Image classification data set "dataset_fix" (ArzaM09/Project_Tugas_Akhir on GitHub). Class labels (3): naik, puing, undakan.

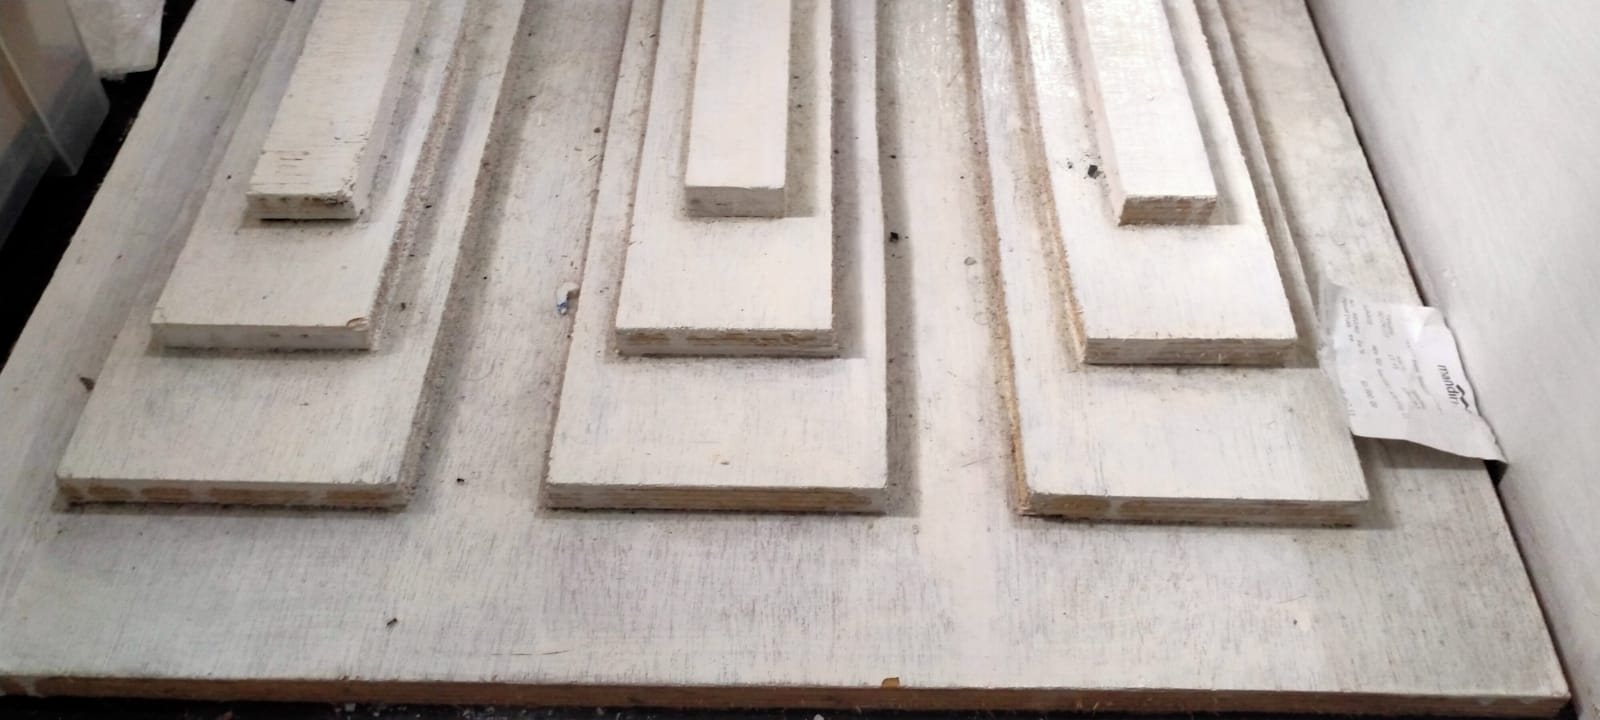
Label: undakan

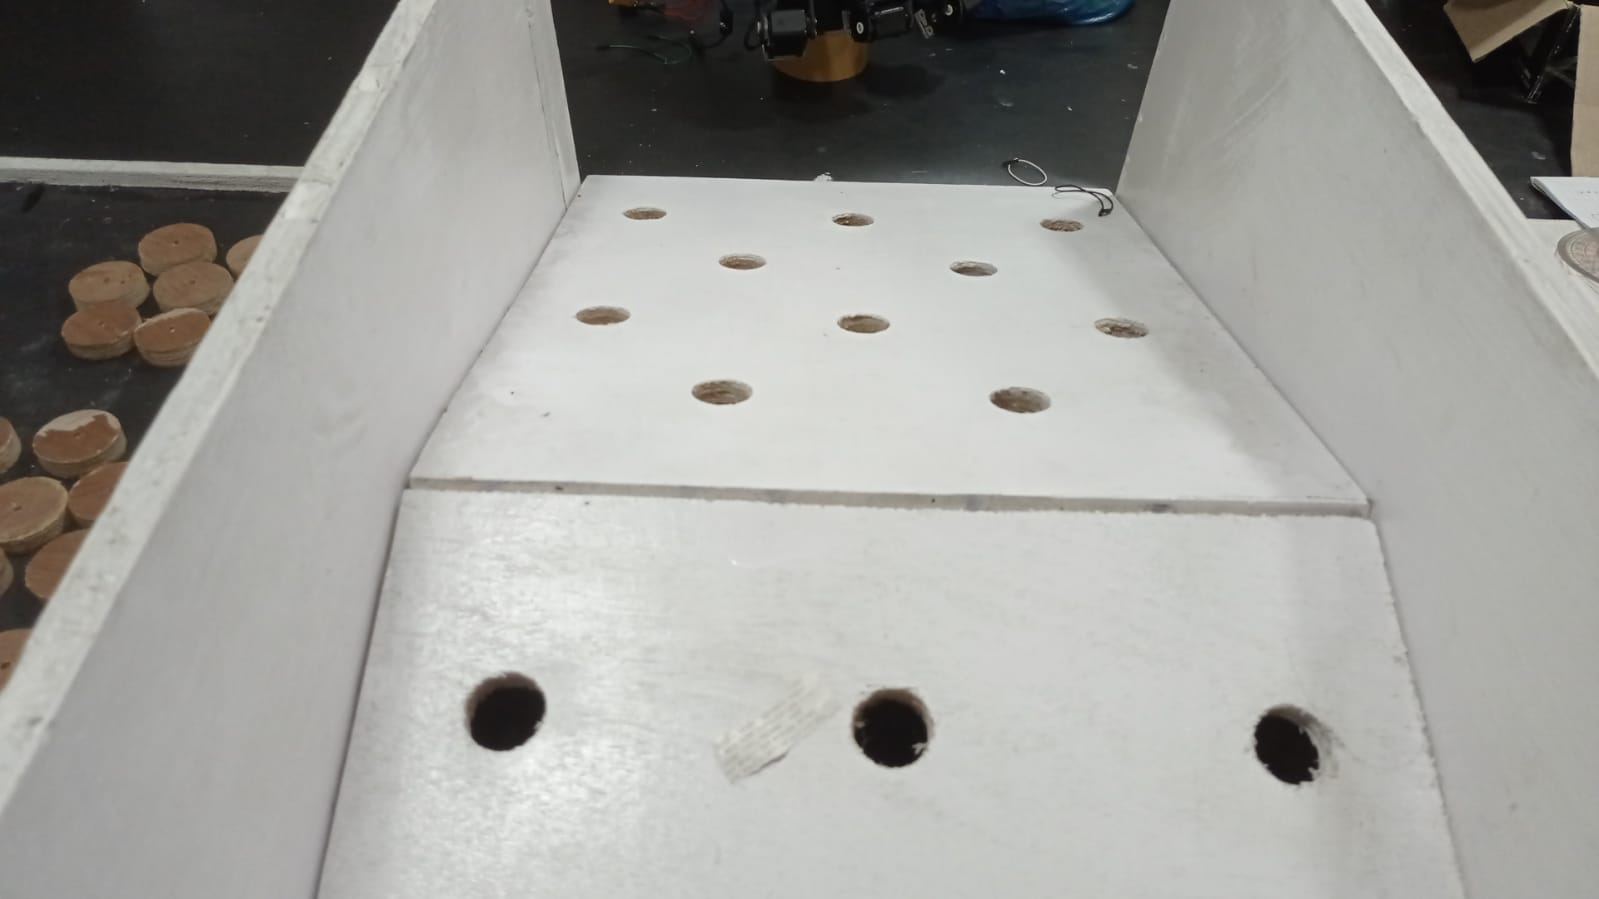
Label: naik

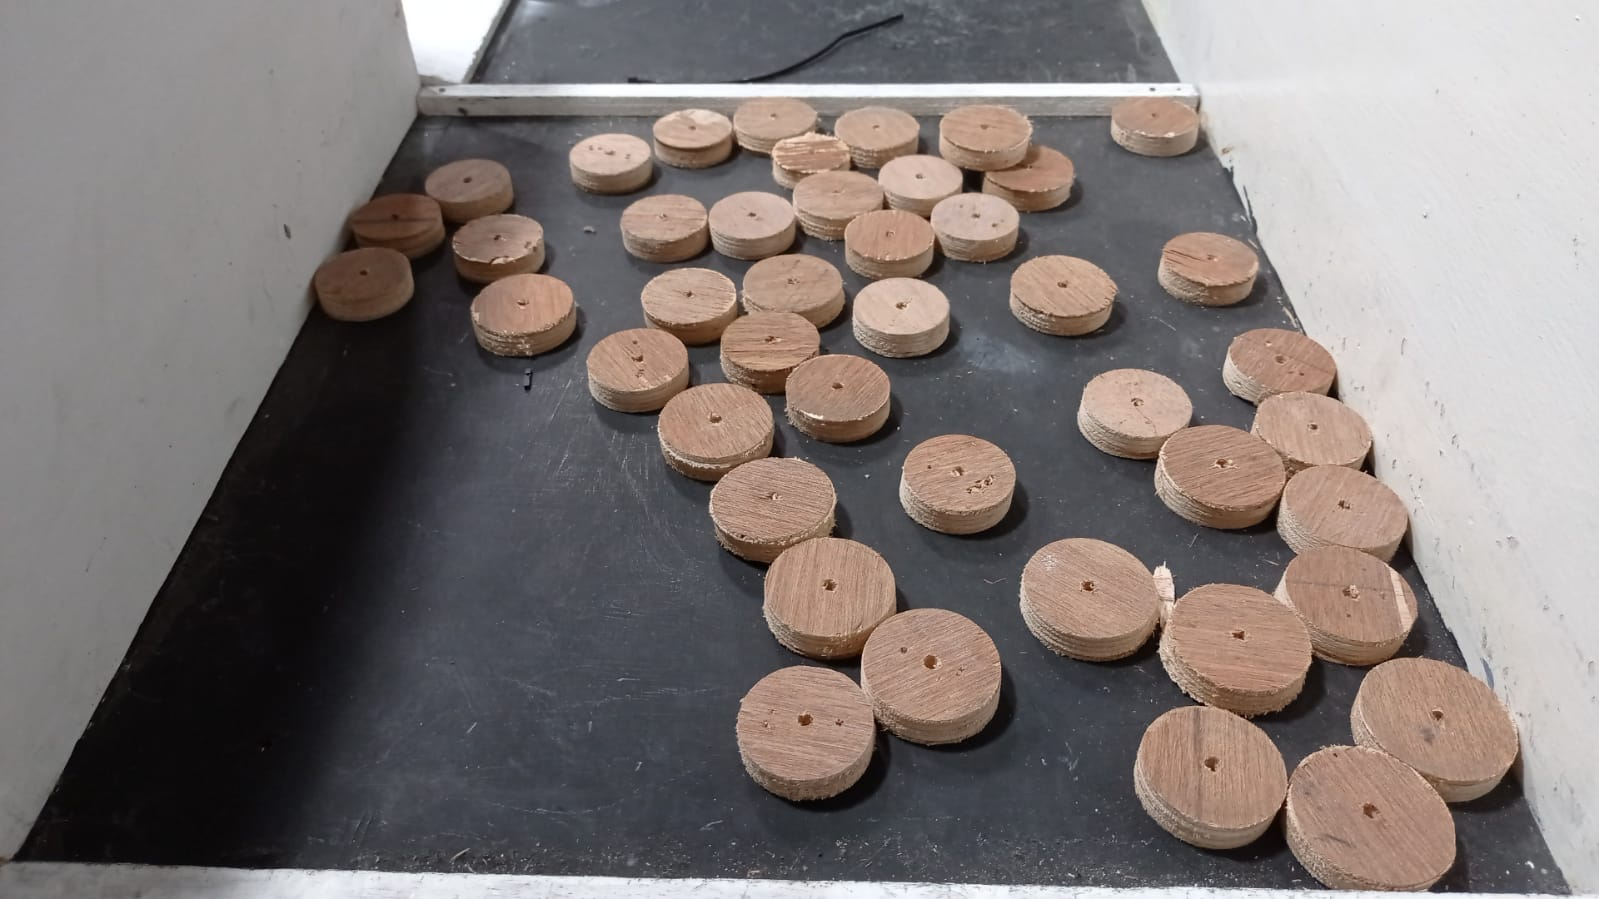
Label: puing

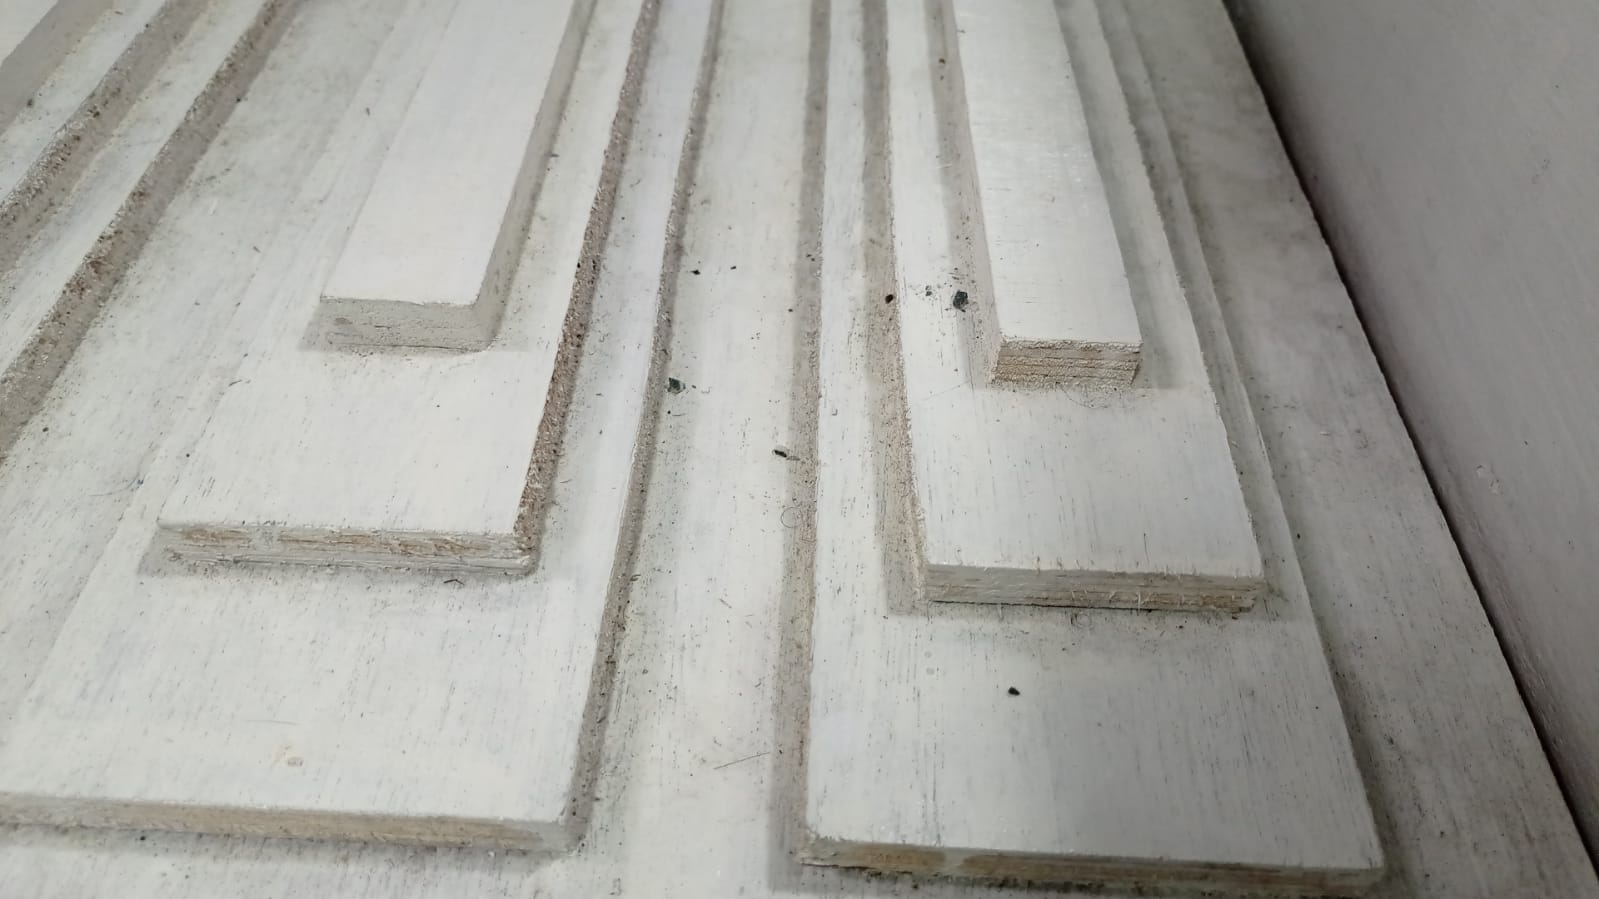
Label: undakan

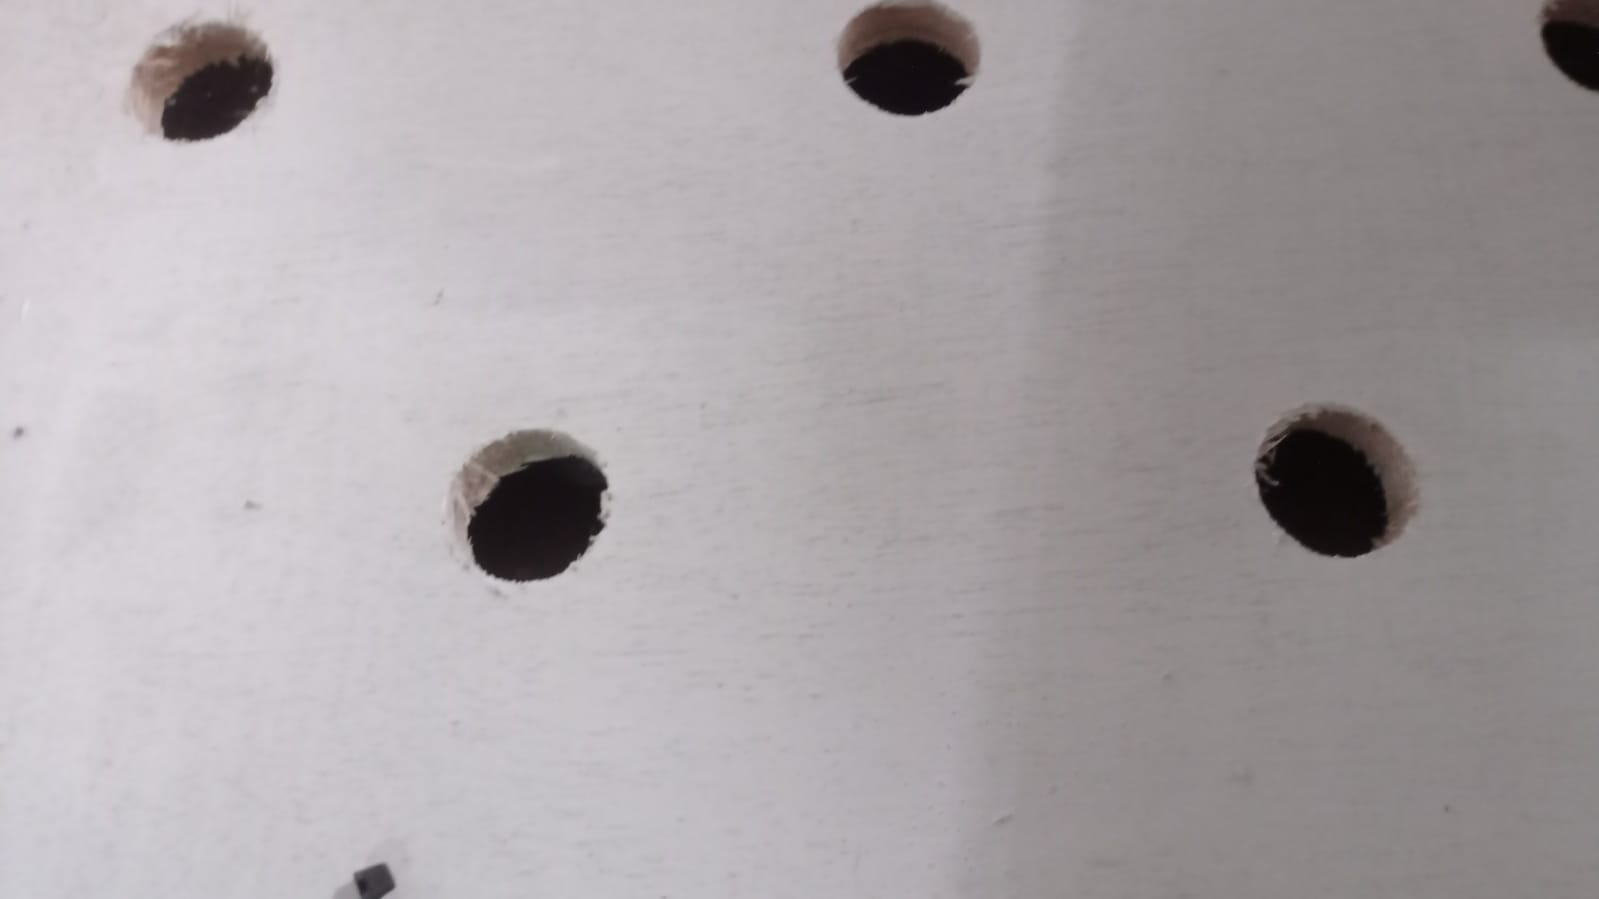
Label: naik

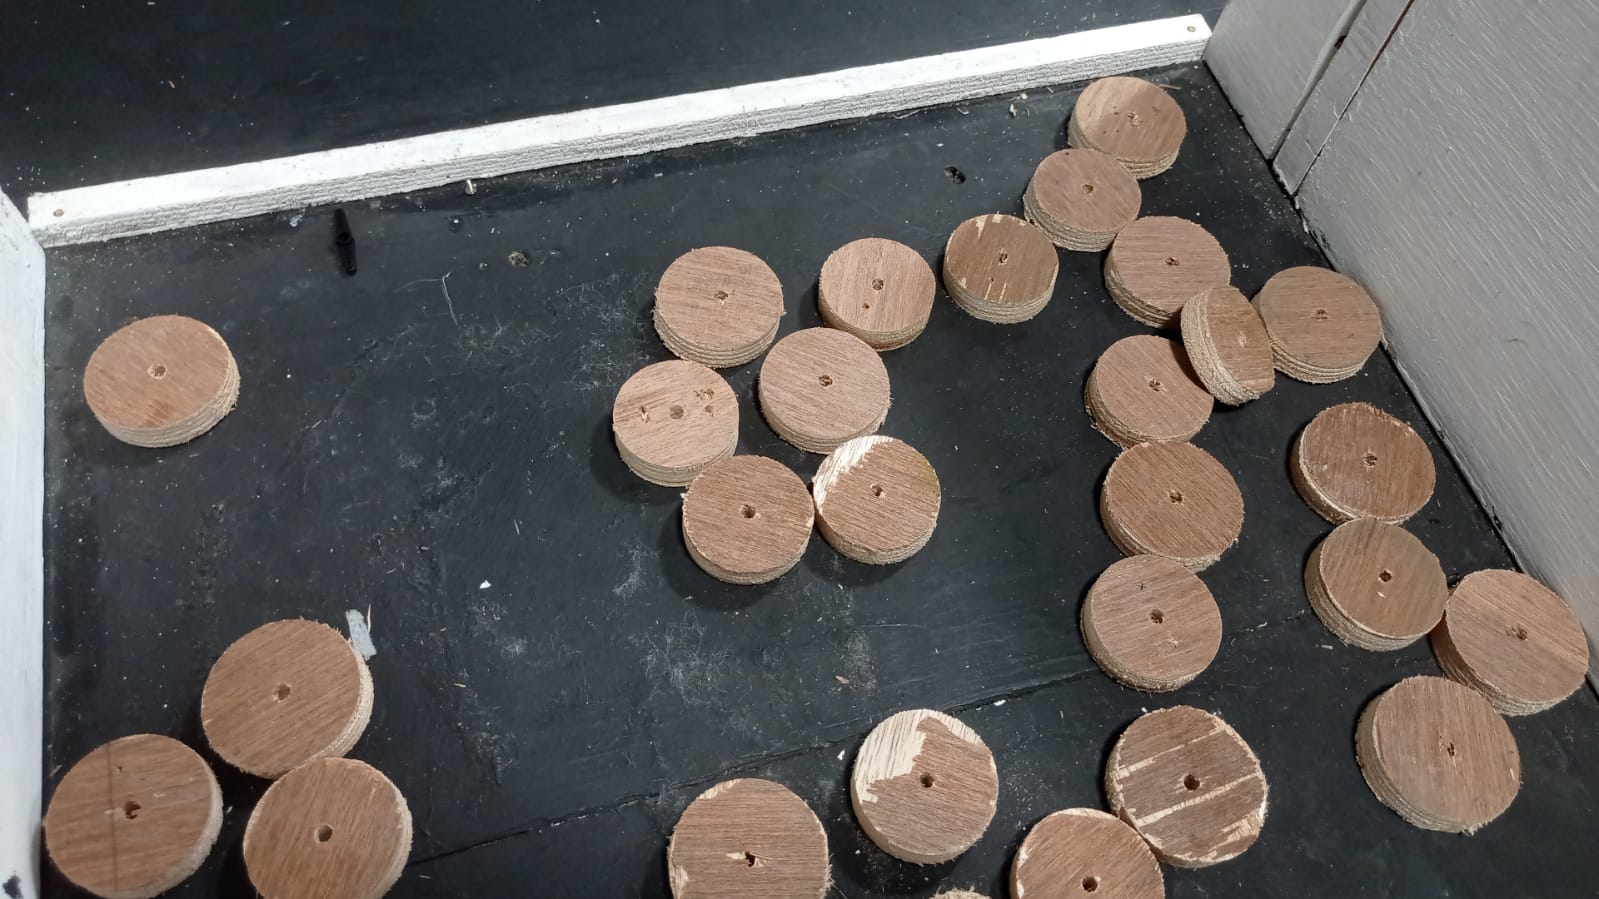
Label: puing
